Photos from the image-classification dataset "vision" in the GitHub repository Woodsy2660/weld-fusion-thesis. Its 3 classes are: crack, lack of fusion, porosity.

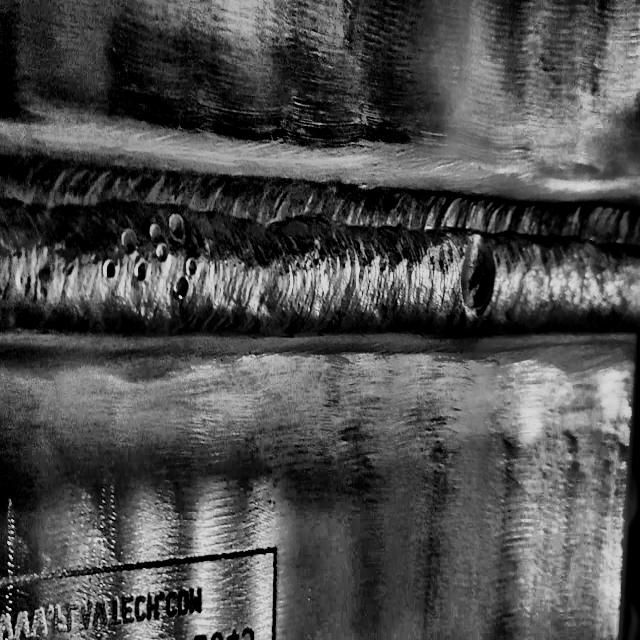
Label: porosity

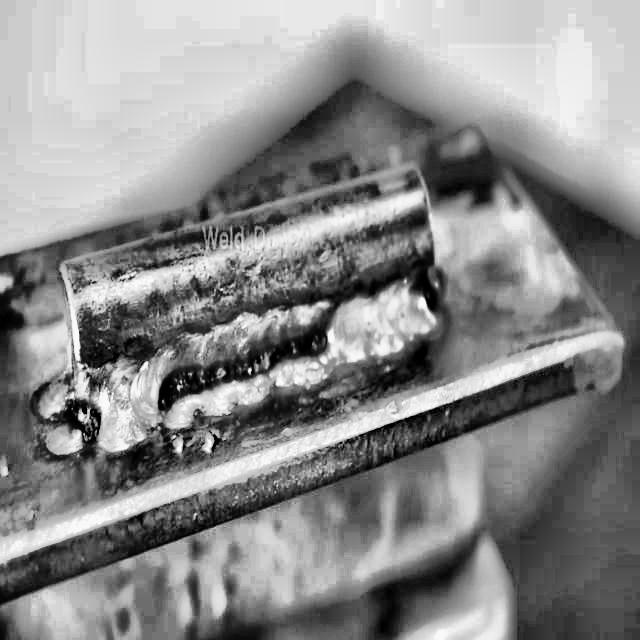
Label: porosity

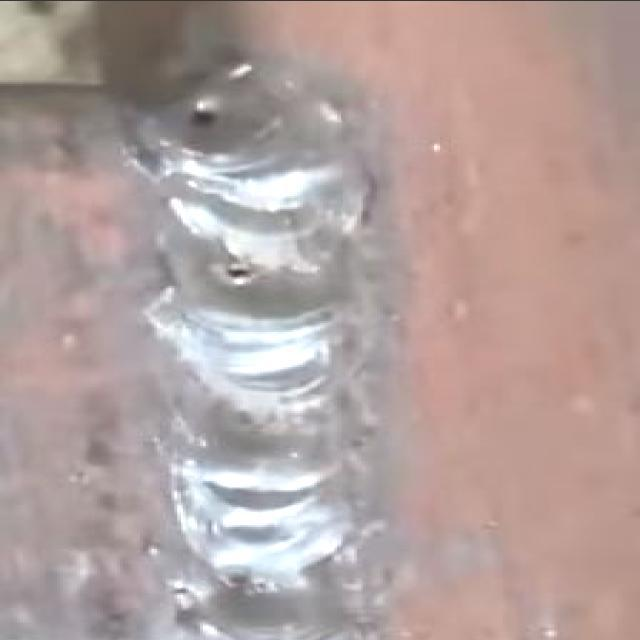
Label: lack of fusion

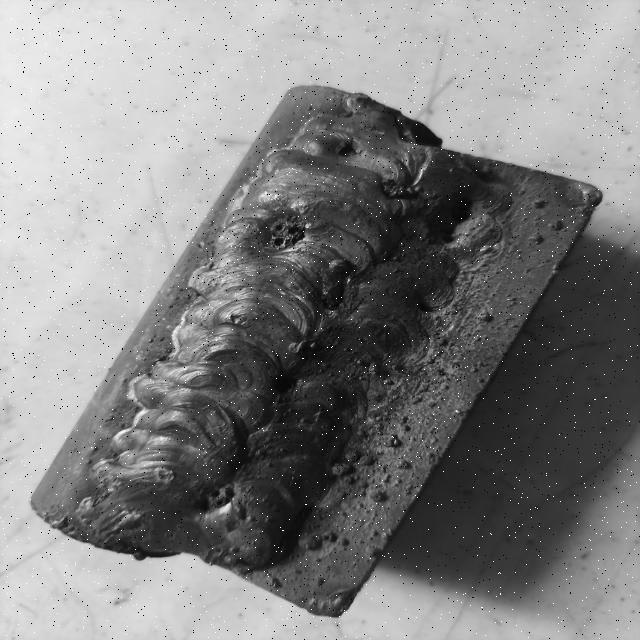
Label: lack of fusion

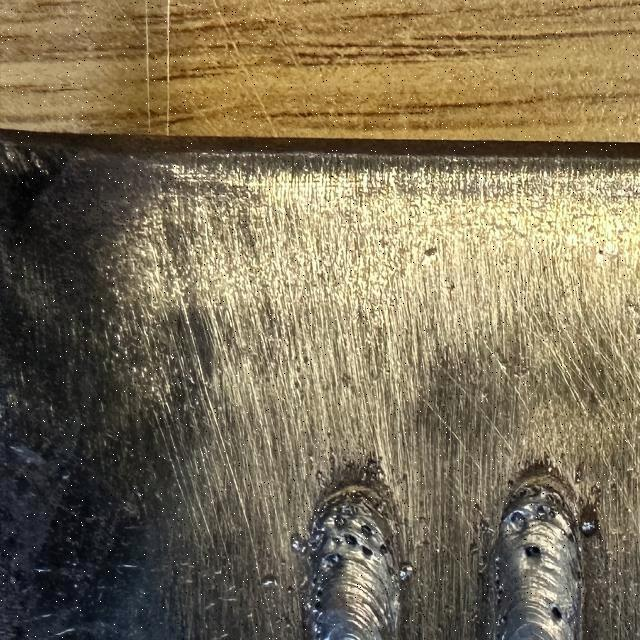
Label: lack of fusion

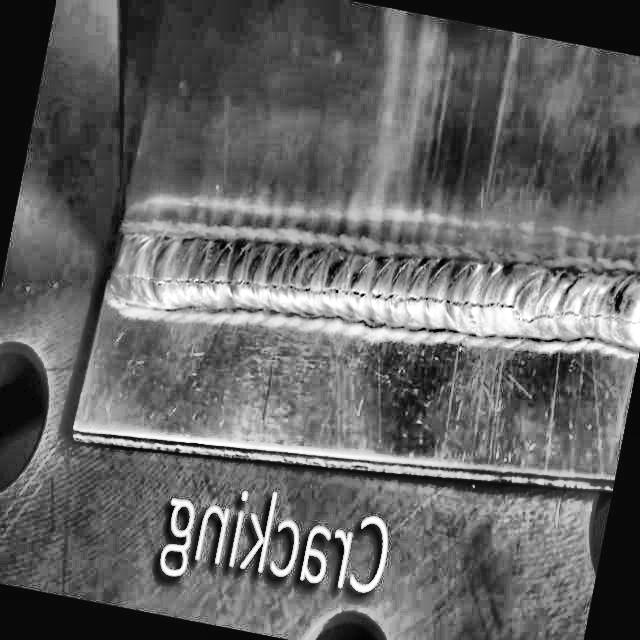
Label: crack
